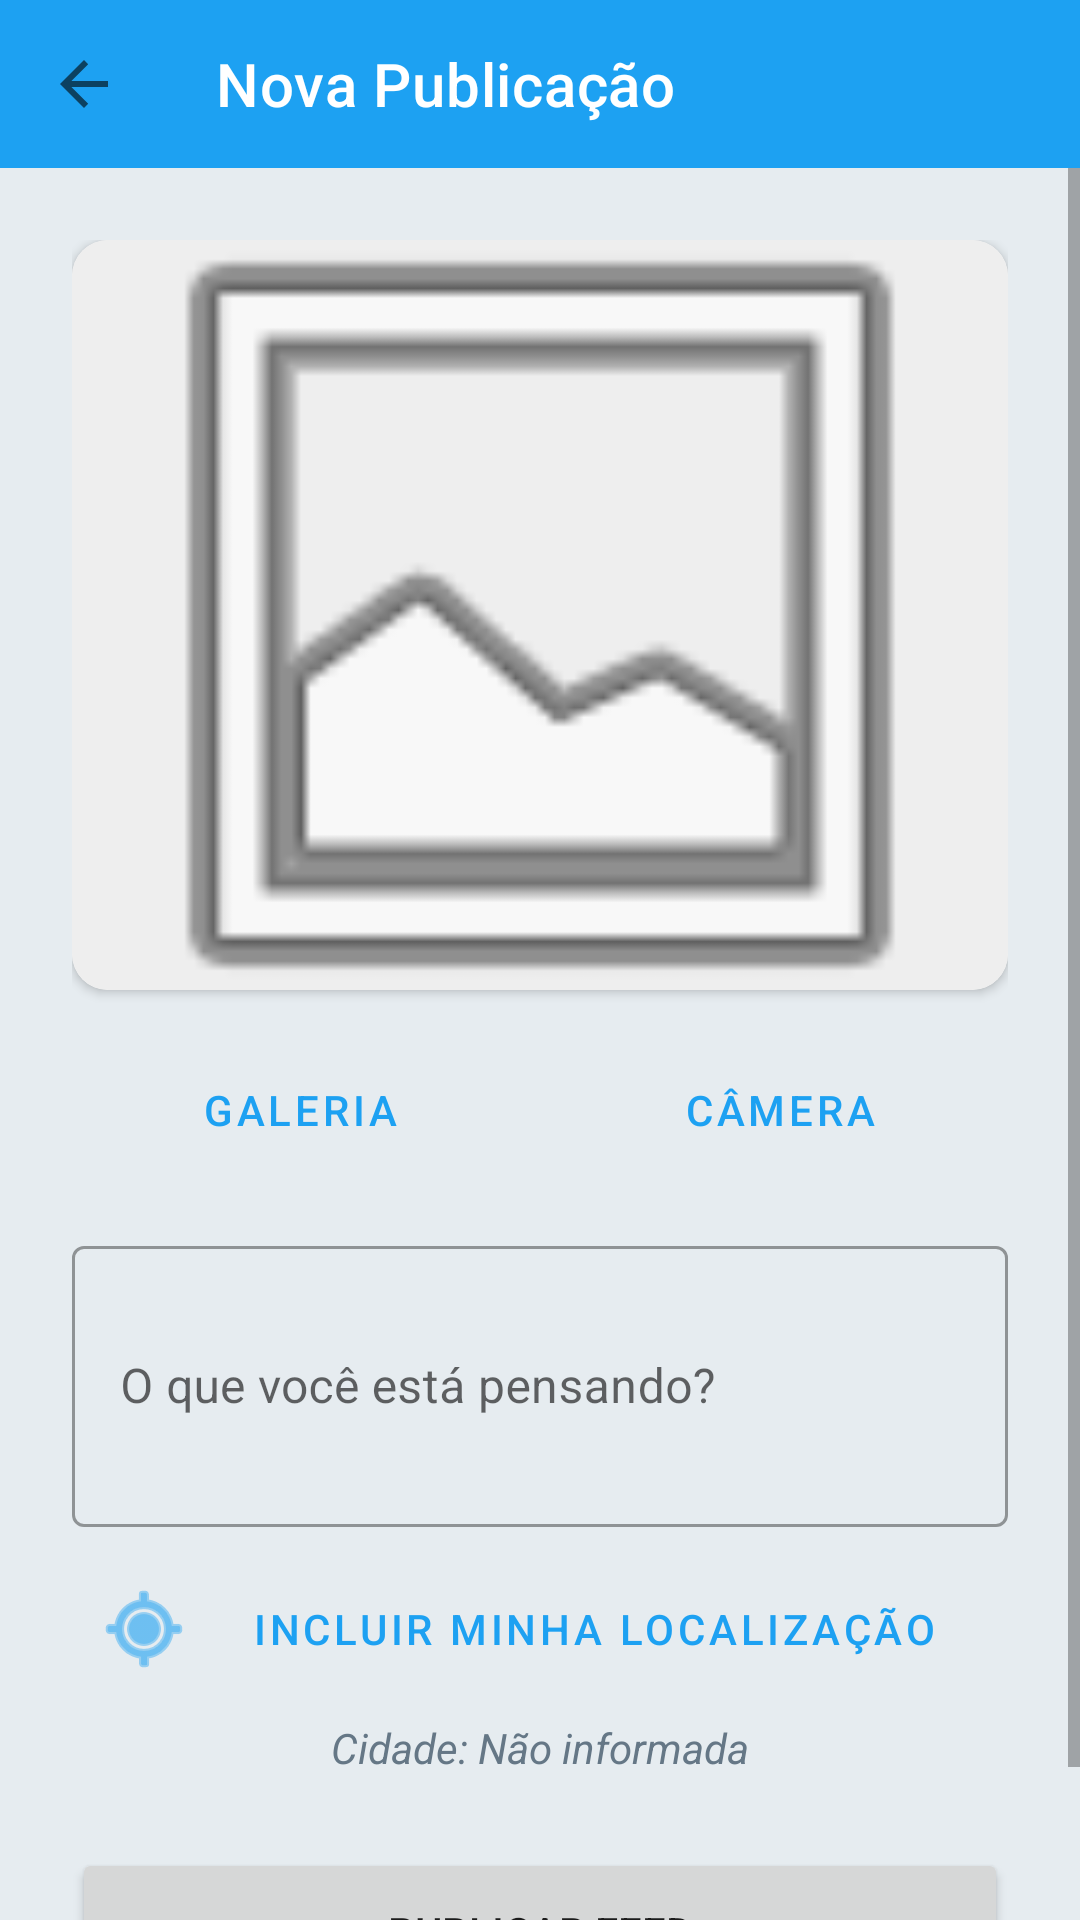

Here is an Android app screen rendered from its layout file. Give the layout XML and the strings, colors and styles it references.
<!-- AndroidManifest.xml: activity theme Theme.Microredesocial -->
<!-- res/layout/activity_new_post.xml -->
<?xml version="1.0" encoding="utf-8"?>
<LinearLayout xmlns:android="http://schemas.android.com/apk/res/android"
    xmlns:app="http://schemas.android.com/apk/res-auto"
    android:layout_width="match_parent"
    android:layout_height="match_parent"
    android:orientation="vertical"
    android:background="@color/background"
    android:fitsSystemWindows="true">

    <com.google.android.material.appbar.AppBarLayout
        android:layout_width="match_parent"
        android:layout_height="wrap_content"
        android:background="?attr/colorPrimary">

        <androidx.appcompat.widget.Toolbar
            android:id="@+id/toolbarNewPost"
            android:layout_width="match_parent"
            android:layout_height="?attr/actionBarSize"
            app:title="Nova Publicação"
            app:titleTextColor="@color/white"
            app:navigationIcon="?attr/homeAsUpIndicator"
            app:navigationIconTint="@color/white" />
    </com.google.android.material.appbar.AppBarLayout>

    <ScrollView
        android:layout_width="match_parent"
        android:layout_height="match_parent"
        android:fillViewport="true">

        <LinearLayout
            android:layout_width="match_parent"
            android:layout_height="wrap_content"
            android:orientation="vertical"
            android:padding="24dp">

            <androidx.cardview.widget.CardView
                android:layout_width="match_parent"
                android:layout_height="250dp"
                app:cardCornerRadius="12dp"
                app:cardElevation="2dp"
                android:layout_marginBottom="16dp">

                <ImageView
                    android:id="@+id/postImage"
                    android:layout_width="match_parent"
                    android:layout_height="match_parent"
                    android:background="#EEEEEE"
                    android:scaleType="centerCrop"
                    android:src="@android:drawable/ic_menu_gallery" />
            </androidx.cardview.widget.CardView>

            <LinearLayout
                android:layout_width="match_parent"
                android:layout_height="wrap_content"
                android:orientation="horizontal">

                <Button
                    android:id="@+id/btnSelectImage"
                    style="@style/Widget.MaterialComponents.Button.OutlinedButton"
                    android:layout_width="0dp"
                    android:layout_height="wrap_content"
                    android:layout_weight="1"
                    android:layout_marginEnd="4dp"
                    android:text="Galeria" />

                <Button
                    android:id="@+id/btnTakePhoto"
                    style="@style/Widget.MaterialComponents.Button.OutlinedButton"
                    android:layout_width="0dp"
                    android:layout_height="wrap_content"
                    android:layout_weight="1"
                    android:layout_marginStart="4dp"
                    android:text="Câmera" />
            </LinearLayout>

            <com.google.android.material.textfield.TextInputLayout
                style="@style/Widget.MaterialComponents.TextInputLayout.OutlinedBox"
                android:layout_width="match_parent"
                android:layout_height="wrap_content"
                android:layout_marginTop="16dp"
                android:hint="O que você está pensando?">

                <com.google.android.material.textfield.TextInputEditText
                    android:id="@+id/editDescription"
                    android:layout_width="match_parent"
                    android:layout_height="wrap_content"
                    android:inputType="textMultiLine"
                    android:minLines="3" />
            </com.google.android.material.textfield.TextInputLayout>

            <com.google.android.material.button.MaterialButton
                android:id="@+id/btnGetLocation"
                style="@style/Widget.MaterialComponents.Button.TextButton"
                android:layout_width="match_parent"
                android:layout_height="wrap_content"
                android:layout_marginTop="8dp"
                android:text="Incluir Minha Localização"
                app:icon="@android:drawable/ic_menu_mylocation" />

            <TextView
                android:id="@+id/txtCity"
                android:layout_width="match_parent"
                android:layout_height="wrap_content"
                android:layout_marginTop="4dp"
                android:text="Cidade: Não informada"
                android:textAlignment="center"
                android:textStyle="italic"
                android:textColor="@color/text_secondary" />

            <Button
                android:id="@+id/btnPost"
                android:layout_width="match_parent"
                android:layout_height="56dp"
                android:layout_marginTop="24dp"
                android:text="Publicar Feed"
                app:cornerRadius="28dp" />

        </LinearLayout>
    </ScrollView>
</LinearLayout>
<!-- resources referenced by this layout -->
<resources>
  <color name="background">#E6ECF0</color>
  <color name="text_secondary">#657786</color>
  <color name="white">#FFFFFFFF</color>
  <style name="Theme.Microredesocial" parent="Theme.MaterialComponents.DayNight.NoActionBar">
          
          <item name="colorPrimary">@color/primary</item>
          <item name="colorPrimaryVariant">@color/primary_variant</item>
          <item name="colorOnPrimary">@color/white</item>
          
          <item name="colorSecondary">@color/teal_200</item>
          <item name="colorSecondaryVariant">@color/teal_700</item>
          <item name="colorOnSecondary">@color/black</item>
          
          <item name="android:statusBarColor">?attr/colorPrimaryVariant</item>
          
          <item name="android:windowBackground">@color/background</item>
      </style>
  <color name="primary">#1DA1F2</color>
  <color name="primary_variant">#0C85D0</color>
  <color name="teal_200">#FF03DAC5</color>
  <color name="teal_700">#FF018786</color>
  <color name="black">#FF000000</color>
</resources>
